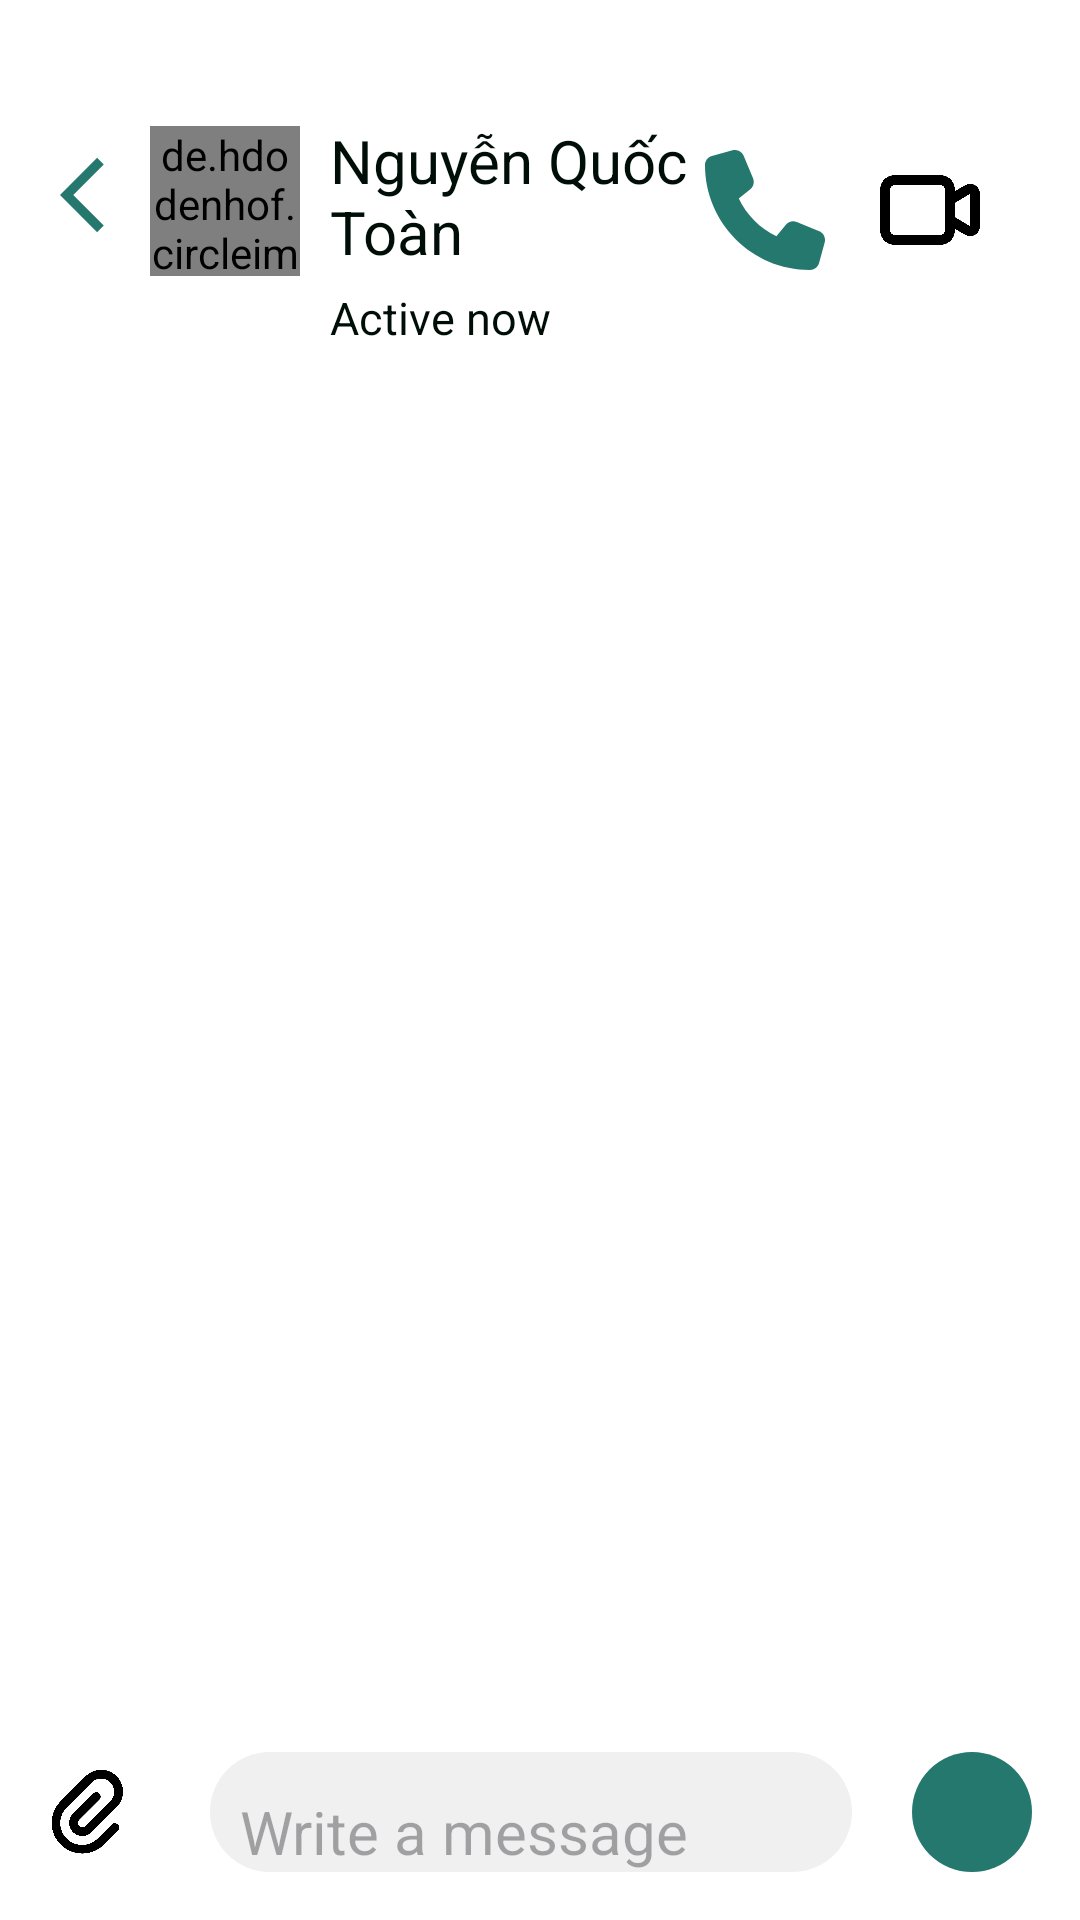

Produce the Android XML layout that renders to this screen, including the resource entries it uses.
<!-- AndroidManifest.xml: application theme Theme.ChitChatter -->
<!-- res/layout/fragment_message.xml -->
<?xml version="1.0" encoding="utf-8"?>
<LinearLayout xmlns:android="http://schemas.android.com/apk/res/android"
    xmlns:tools="http://schemas.android.com/tools"
    android:layout_width="match_parent"
    android:layout_height="match_parent"
    xmlns:app="http://schemas.android.com/apk/res-auto"
    tools:context=".ui.message.MessageFragment"
    android:background="@color/white"
    android:orientation="vertical"
    >
    <LinearLayout
        android:id="@+id/layoutTop"
        android:layout_width="match_parent"
        android:layout_height="wrap_content"
        android:orientation="horizontal"
        android:layout_marginTop="20dp"
        android:layout_marginStart="10dp"
        android:layout_marginEnd="10dp"
        android:paddingBottom="10dp"
        android:paddingTop="10dp"
        >
        <androidx.appcompat.widget.AppCompatImageView
            android:id="@+id/imageViewBack"
            android:layout_width="30sp"
            android:layout_height="30sp"
            android:layout_marginTop="20dp"
            android:layout_marginStart="10dp"
            android:src="@drawable/ic_back"
            >
        </androidx.appcompat.widget.AppCompatImageView>

        <de.hdodenhof.circleimageview.CircleImageView
            android:id="@+id/imageViewProfile"
            android:layout_width="50sp"
            android:layout_height="50sp"
            android:src="@drawable/profile"
            android:layout_marginTop="12dp"
            >
        </de.hdodenhof.circleimageview.CircleImageView>

        <LinearLayout
            android:layout_width="0dp"
            android:layout_height="wrap_content"
            android:layout_weight="1"
            android:orientation="vertical"
            android:layout_marginStart="10dp"
            >
            <TextView
                android:id="@+id/textViewName"
                android:layout_width="wrap_content"
                android:layout_height="wrap_content"
                android:text="@string/sender_name"
                android:textSize="20sp"
                android:textColor="@color/black"
                android:layout_marginTop="10dp"
                >
            </TextView>
            <TextView
                android:id="@+id/textViewStatus"
                android:layout_width="wrap_content"
                android:layout_height="wrap_content"
                android:text="@string/txtActiveNow"
                android:textSize="15sp"
                android:textColor="@color/black"
                android:layout_marginTop="5dp"
                >
            </TextView>

        </LinearLayout>

        <androidx.appcompat.widget.AppCompatImageView
            android:layout_width="40sp"
            android:layout_height="40sp"
            android:layout_marginTop="20dp"
            android:layout_marginEnd="15dp"
            android:src="@drawable/ic_call"
            >
        </androidx.appcompat.widget.AppCompatImageView>

        <androidx.appcompat.widget.AppCompatImageView
            android:layout_width="40sp"
            android:layout_height="40sp"
            android:layout_marginTop="20dp"
            android:layout_marginEnd="20dp"
            android:src="@drawable/ic_video_call"
            >
        </androidx.appcompat.widget.AppCompatImageView>
    </LinearLayout>

    <View
        android:id="@+id/viewBackground"
        android:layout_width="match_parent"
        android:layout_height="0dp"
        android:background="@drawable/background_content_top"
        tools:layout_editor_absoluteY="675dp">
    </View>

    <androidx.recyclerview.widget.RecyclerView
        android:id="@+id/recyclerViewMessage"
        android:layout_width="match_parent"
        android:layout_height="0dp"
        android:layout_weight="1"
        android:layout_marginTop="10dp"
        android:layout_marginBottom="10dp"
        android:paddingLeft="10dp"
        android:paddingRight="10dp"
        >
    </androidx.recyclerview.widget.RecyclerView>

    <LinearLayout
        android:layout_width="match_parent"
        android:layout_height="wrap_content"
        android:orientation="horizontal"
        android:paddingTop="10dp">

        <FrameLayout
            android:id="@+id/layoutAttach"
            android:layout_width="40sp"
            android:layout_height="40sp"
            android:layout_marginLeft="10dp"
            android:layout_marginRight="10dp"
            android:layout_marginBottom="16dp"
            app:layout_constraintBottom_toBottomOf="parent"
            tools:layout_editor_absoluteX="9dp"
            android:backgroundTint="@android:color/transparent">

            <androidx.appcompat.widget.AppCompatImageView
                android:layout_width="35dp"
                android:layout_height="35dp"
                android:src="@drawable/ic_attach"
                android:layout_marginStart="3dp"
                android:layout_marginTop="3dp"
                >
            </androidx.appcompat.widget.AppCompatImageView>

        </FrameLayout>

        <EditText
            android:id="@+id/editTextInputMessage"
            android:inputType="text"
            android:layout_width="0dp"
            android:layout_height="40dp"
            android:layout_weight="1"
            android:layout_marginStart="10dp"
            android:layout_marginEnd="20dp"
            android:layout_marginBottom="16dp"
            android:background="@drawable/backgroud_chat_input"
            android:backgroundTint="#F0F0F0"
            android:hint="@string/txtMess"
            android:paddingLeft="10dp"
            android:paddingRight="10dp"
            android:paddingTop="20dp"
            android:textSize="20sp"
            app:layout_constraintBottom_toBottomOf="parent"
            app:layout_constraintEnd_toEndOf="parent"
            android:autofillHints="name"
            >
        </EditText>

        <FrameLayout
            android:id="@+id/layoutSend"
            android:layout_width="40sp"
            android:layout_height="40sp"
            android:layout_marginEnd="16dp"
            android:layout_marginBottom="16dp"
            android:background="@drawable/backgroud_chat_input"
            app:layout_constraintBottom_toBottomOf="parent"
            app:layout_constraintEnd_toEndOf="parent"
            android:padding="5dp"
            >
            <androidx.appcompat.widget.AppCompatImageView
                android:layout_width="25dp"
                android:layout_height="25dp"
                android:src="@drawable/send"
                app:tint="@color/white"
                android:layout_marginStart="3dp"
                android:layout_marginTop="1dp"
                >

            </androidx.appcompat.widget.AppCompatImageView>

        </FrameLayout>
    </LinearLayout>

</LinearLayout>
<!-- resources referenced by this layout -->
<resources>
  <color name="black">#000E08</color>
  <color name="white">#FFFFFFFF</color>
  <!-- drawable backgroud_chat_input (drawable) -->
  <?xml version="1.0" encoding="utf-8"?>
  <shape xmlns:android="http://schemas.android.com/apk/res/android"
      android:shape="rectangle">
      <solid android:color="@color/primary_color" />
      <corners
          android:radius="25dp" />
  
  </shape>
  <!-- drawable background_content_top (drawable) -->
  <?xml version="1.0" encoding="utf-8"?>
  <shape xmlns:android="http://schemas.android.com/apk/res/android"
      android:shape="rectangle">
      <solid android:color="@color/white" />
      <corners
          android:bottomLeftRadius="20dp"
          android:bottomRightRadius="20dp" />
  
  </shape>
  <!-- drawable ic_attach: png bitmap (drawable, 67055 bytes) -->
  <!-- drawable ic_back (drawable) -->
  <vector android:autoMirrored="true" android:height="20dp"
      android:tint="@color/primary_color" android:viewportHeight="24"
      android:viewportWidth="24" android:width="20dp" xmlns:android="http://schemas.android.com/apk/res/android">
      <path android:fillColor="@android:color/white" android:pathData="M11.67,3.87L9.9,2.1 0,12l9.9,9.9 1.77,-1.77L3.54,12z"/>
  </vector>
  <!-- drawable ic_call (drawable) -->
  <vector android:height="24dp" android:viewportHeight="512"
      android:viewportWidth="512" android:width="24dp" xmlns:android="http://schemas.android.com/apk/res/android">
      <path android:fillColor="@color/primary_color" android:pathData="M164.9,24.6c-7.7,-18.6 -28,-28.5 -47.4,-23.2l-88,24C12.1,30.2 0,46 0,64C0,311.4 200.6,512 448,512c18,0 33.8,-12.1 38.6,-29.5l24,-88c5.3,-19.4 -4.6,-39.7 -23.2,-47.4l-96,-40c-16.3,-6.8 -35.2,-2.1 -46.3,11.6L304.7,368C234.3,334.7 177.3,277.7 144,207.3L193.3,167c13.7,-11.2 18.4,-30 11.6,-46.3l-40,-96z"/>
  </vector>
  <!-- drawable ic_video_call: png bitmap (drawable, 55274 bytes) -->
  <string name="sender_name">Nguyễn Quốc Toàn</string>
  <string name="txtActiveNow">Active now</string>
  <string name="txtMess">Write a message</string>
  <style name="Theme.ChitChatter" parent="Base.Theme.ChitChatter" />
  <color name="primary_color">#24786D</color>
  <style name="Base.Theme.ChitChatter" parent="Theme.Material3.DayNight.NoActionBar">
          
          
      </style>
</resources>
